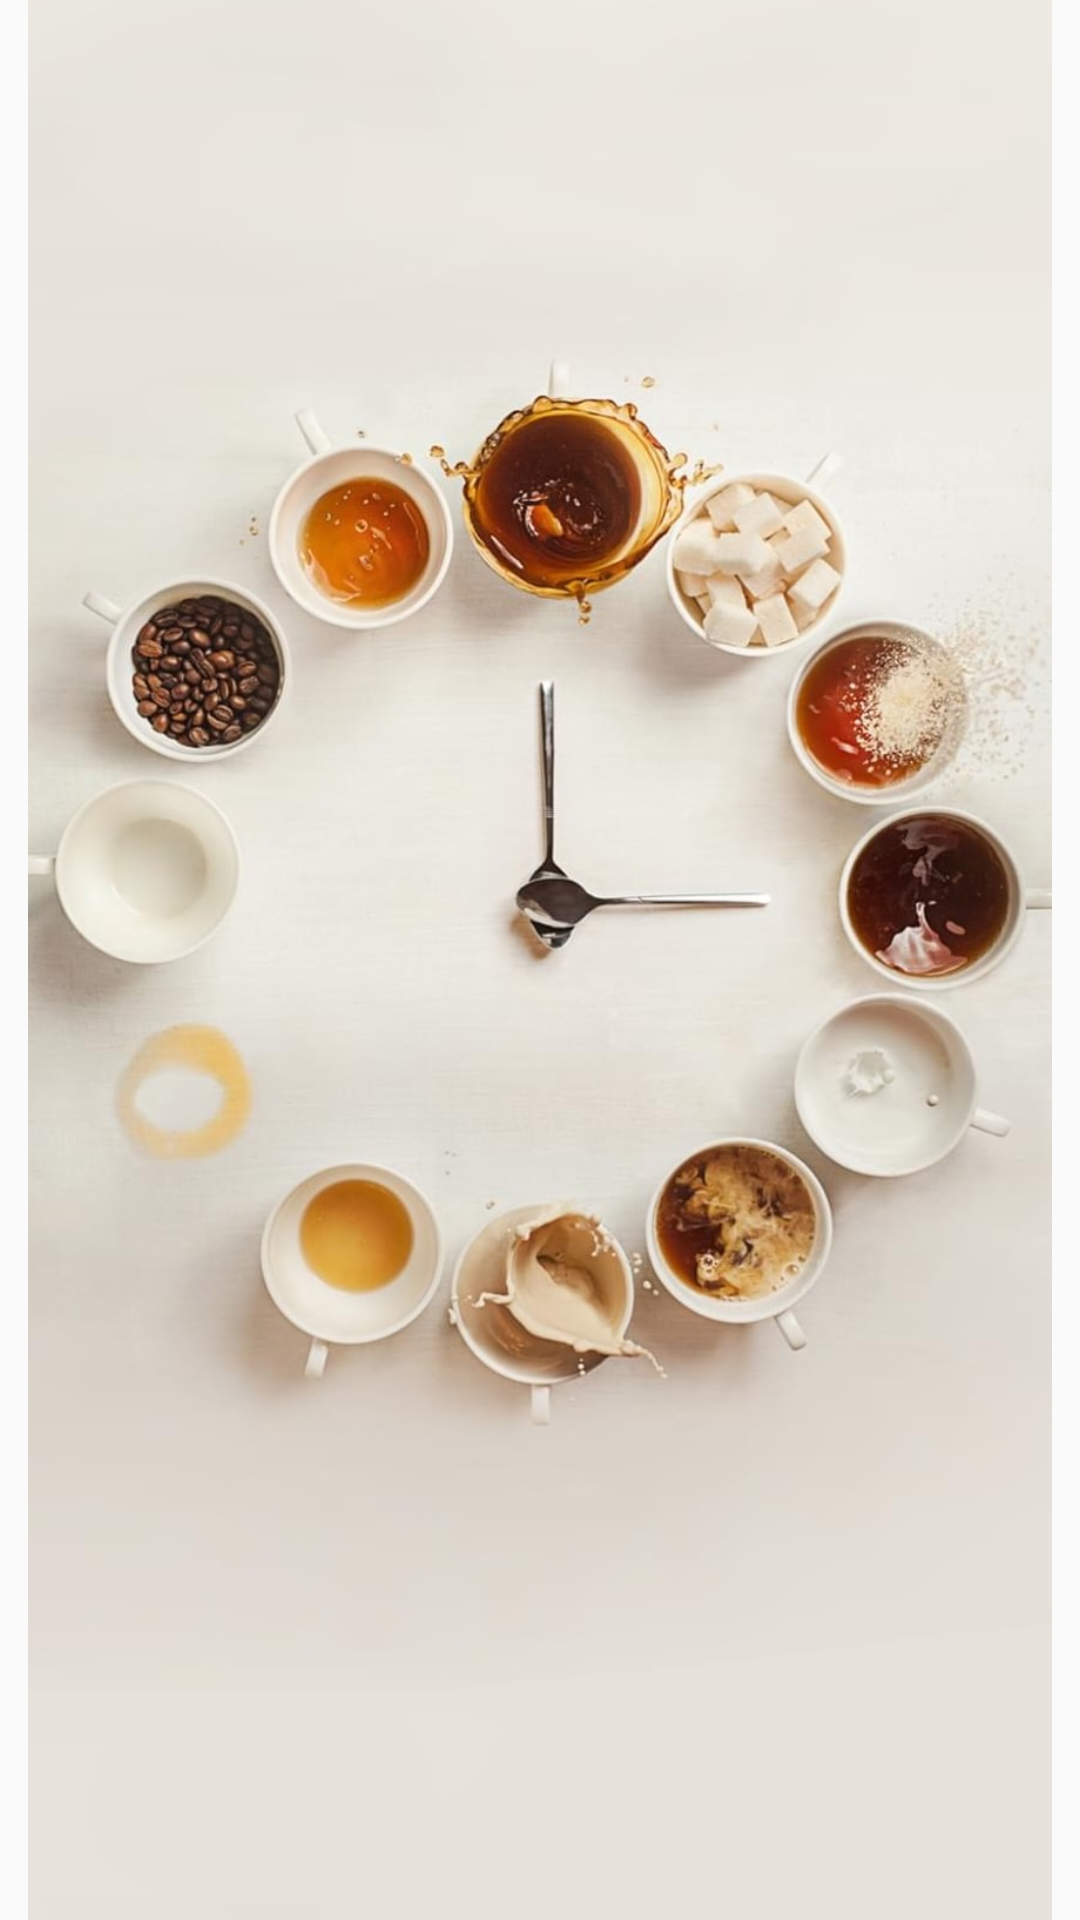

Here is an Android app screen rendered from its layout file. Give the layout XML and the strings, colors and styles it references.
<!-- AndroidManifest.xml: application theme AppTheme -->
<!-- res/layout/view_filpper.xml -->
<?xml version="1.0" encoding="utf-8"?>
<LinearLayout xmlns:android="http://schemas.android.com/apk/res/android"
    xmlns:app="http://schemas.android.com/apk/res-auto"
    xmlns:tools="http://schemas.android.com/tools"
    android:layout_width="match_parent"
    android:layout_height="match_parent"
    tools:context="com.example.chipmunk.coffeestore.ViewFilpper">

    <ViewFlipper
        android:id="@+id/id_viewFilpper_main"
        android:layout_width="match_parent"
        android:layout_height="match_parent">
        <include layout="@layout/viewflipper_1"/>
        <include layout="@layout/viewflipper_2"/>
        <include layout="@layout/viewflipper_3"/>
        <include layout="@layout/viewflipper_4" />
    </ViewFlipper>
</LinearLayout>
<!-- res/layout/viewflipper_1.xml (included above) -->
<?xml version="1.0" encoding="utf-8"?>
<LinearLayout xmlns:android="http://schemas.android.com/apk/res/android"
    android:layout_width="match_parent"
    android:layout_height="match_parent"
    android:orientation="vertical">

    <ImageView
        android:layout_width="match_parent"
        android:layout_height="match_parent"
        android:src="@drawable/img1" />
</LinearLayout>
<!-- res/layout/viewflipper_2.xml (included above) -->
<?xml version="1.0" encoding="utf-8"?>
<LinearLayout xmlns:android="http://schemas.android.com/apk/res/android"
    android:orientation="vertical" android:layout_width="match_parent"
    android:layout_height="match_parent">
    <ImageView
        android:layout_width="match_parent"
        android:layout_height="match_parent"
        android:src="@drawable/img2" />
</LinearLayout>
<!-- res/layout/viewflipper_3.xml (included above) -->
<?xml version="1.0" encoding="utf-8"?>
<LinearLayout xmlns:android="http://schemas.android.com/apk/res/android"
    android:orientation="vertical" android:layout_width="match_parent"
    android:layout_height="match_parent">
    <ImageView
        android:layout_width="match_parent"
        android:layout_height="match_parent"
        android:src="@drawable/img3" />
</LinearLayout>
<!-- res/layout/viewflipper_4.xml (included above) -->
<?xml version="1.0" encoding="utf-8"?>
<LinearLayout xmlns:android="http://schemas.android.com/apk/res/android"
    android:orientation="vertical" android:layout_width="match_parent"
    android:layout_height="match_parent">
    <ImageView
        android:layout_width="match_parent"
        android:layout_height="match_parent"
        android:src="@drawable/img4" />
</LinearLayout>
<!-- resources referenced by this layout -->
<resources>
  <!-- drawable img1: jpg bitmap (drawable, 123859 bytes) -->
  <!-- drawable img2: png bitmap (drawable, 573615 bytes) -->
  <!-- drawable img3: jpg bitmap (drawable, 10027 bytes) -->
  <!-- drawable img4: jpg bitmap (drawable, 187347 bytes) -->
  <style name="AppTheme" parent="Theme.AppCompat.Light.DarkActionBar">
          
          <item name="colorPrimary">@color/colorPrimary</item>
          <item name="colorPrimaryDark">@color/colorPrimaryDark</item>
          <item name="colorAccent">@color/colorAccent</item>
      </style>
  <color name="colorPrimary">#3F51B5</color>
  <color name="colorPrimaryDark">#303F9F</color>
  <color name="colorAccent">#FF4081</color>
</resources>
